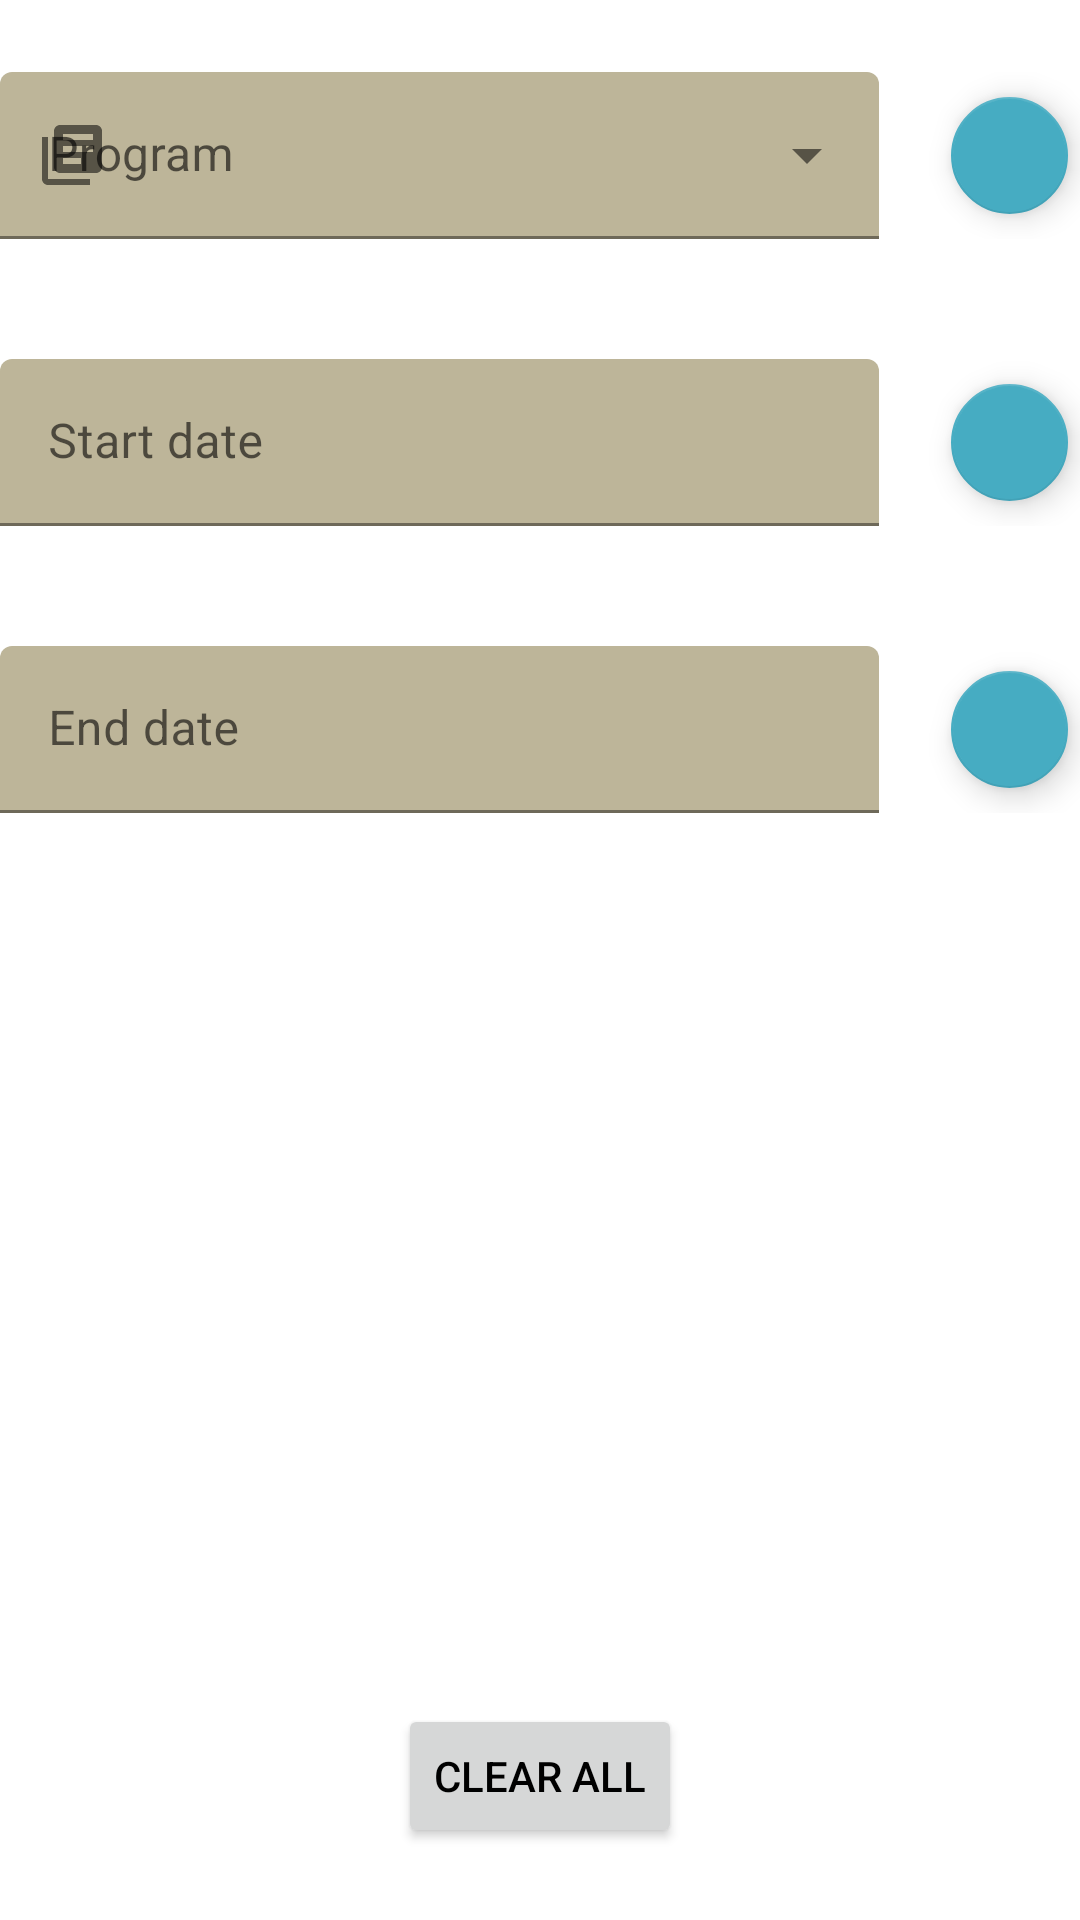

Produce the Android XML layout that renders to this screen, including the resource entries it uses.
<!-- AndroidManifest.xml: application theme Theme.GymBud -->
<!-- res/layout/fragment_exercise_filters.xml -->
<?xml version="1.0" encoding="utf-8"?>
<androidx.constraintlayout.widget.ConstraintLayout xmlns:android="http://schemas.android.com/apk/res/android"
    xmlns:tools="http://schemas.android.com/tools"
    xmlns:app="http://schemas.android.com/apk/res-auto"
    android:id="@+id/frameLayout11"
    android:layout_width="match_parent"
    android:layout_height="match_parent"
    android:layout_margin="16dp"
    tools:context=".ui.stats.ExerciseFiltersFragment">

    <LinearLayout
        android:id="@+id/program_layout"
        android:layout_width="match_parent"
        android:layout_height="wrap_content"
        android:layout_marginTop="24dp"
        app:layout_constraintStart_toStartOf="parent"
        app:layout_constraintTop_toTopOf="parent">

        <com.google.android.material.textfield.TextInputLayout
            android:id="@+id/program_label"
            style="@style/Widget.MaterialComponents.TextInputLayout.FilledBox.ExposedDropdownMenu"
            android:layout_width="0dp"
            android:layout_weight="1"
            android:layout_marginEnd="20dp"
            android:layout_height="wrap_content"
            app:startIconDrawable="@drawable/ic_templates_24"
            android:hint="Program">

            <AutoCompleteTextView
                android:id="@+id/program_input"
                android:layout_width="match_parent"
                android:layout_height="wrap_content"
                android:inputType="none" />
        </com.google.android.material.textfield.TextInputLayout>

        <com.google.android.material.floatingactionbutton.FloatingActionButton
            android:id="@+id/program_clear_btn"
            android:layout_width="39dp"
            android:layout_height="40dp"
            android:layout_gravity="center_vertical"
            android:clickable="true"
            android:src="@drawable/ic_clear_24"
            app:fabSize="mini"
            android:focusable="true" />
    </LinearLayout>



    <LinearLayout
        android:id="@+id/start_date_layout"
        android:layout_width="match_parent"
        android:layout_height="wrap_content"
        android:orientation="horizontal"
        android:layout_marginTop="40dp"
        app:layout_constraintStart_toStartOf="parent"
        app:layout_constraintTop_toBottomOf="@id/program_layout">

        <com.google.android.material.textfield.TextInputLayout
            android:id="@+id/start_date_label"
            android:layout_width="0dp"
            android:layout_weight="1"
            android:layout_marginEnd="20dp"
            android:layout_height="wrap_content"
            app:startIconDrawable="@drawable/ic_date_range_24"
            android:hint="Start date">

            <com.google.android.material.textfield.TextInputEditText
                android:id="@+id/start_date_input"
                android:layout_width="match_parent"
                android:layout_height="wrap_content"
                />
        </com.google.android.material.textfield.TextInputLayout>

        <com.google.android.material.floatingactionbutton.FloatingActionButton
            android:id="@+id/start_date_clear_btn"
            android:layout_width="39dp"
            android:layout_height="40dp"
            android:layout_gravity="center_vertical"
            android:clickable="true"
            android:src="@drawable/ic_clear_24"
            app:fabSize="mini"
            android:focusable="true" />
    </LinearLayout>


    <LinearLayout
        android:id="@+id/end_date_layout"
        android:layout_width="match_parent"
        android:layout_height="wrap_content"
        android:orientation="horizontal"
        android:layout_marginTop="40dp"
        app:layout_constraintStart_toStartOf="parent"
        app:layout_constraintTop_toBottomOf="@id/start_date_layout">

        <com.google.android.material.textfield.TextInputLayout
            android:id="@+id/end_date_label"
            android:layout_width="0dp"
            android:layout_weight="1"
            android:layout_marginEnd="20dp"
            android:layout_height="wrap_content"
            app:startIconDrawable="@drawable/ic_date_range_24"
            android:hint="End date">

            <com.google.android.material.textfield.TextInputEditText
                android:id="@+id/end_date_input"
                android:layout_width="match_parent"
                android:layout_height="wrap_content"
                />
        </com.google.android.material.textfield.TextInputLayout>

        <com.google.android.material.floatingactionbutton.FloatingActionButton
            android:id="@+id/end_date_clear_btn"
            android:layout_width="39dp"
            android:layout_height="40dp"
            android:layout_gravity="center_vertical"
            android:clickable="true"
            android:src="@drawable/ic_clear_24"
            app:fabSize="mini"
            android:focusable="true" />
    </LinearLayout>


    <Button
        android:id="@+id/clear_all_btn"
        android:layout_width="wrap_content"
        android:layout_height="wrap_content"
        android:layout_marginBottom="24dp"
        android:text="Clear All"
        android:drawableLeft="@drawable/ic_clear_24"
        app:layout_constraintBottom_toBottomOf="parent"
        app:layout_constraintEnd_toEndOf="parent"
        app:layout_constraintStart_toStartOf="parent" />

</androidx.constraintlayout.widget.ConstraintLayout>
<!-- resources referenced by this layout -->
<resources>
  <!-- drawable ic_templates_24 (drawable) -->
  <vector android:autoMirrored="true" android:height="24dp"
      android:tint="#FF0000" android:viewportHeight="24"
      android:viewportWidth="24" android:width="24dp" xmlns:android="http://schemas.android.com/apk/res/android">
      <path android:fillColor="@android:color/white" android:pathData="M4,6L2,6v14c0,1.1 0.9,2 2,2h14v-2L4,20L4,6zM20,2L8,2c-1.1,0 -2,0.9 -2,2v12c0,1.1 0.9,2 2,2h12c1.1,0 2,-0.9 2,-2L22,4c0,-1.1 -0.9,-2 -2,-2zM19,11L9,11L9,9h10v2zM15,15L9,15v-2h6v2zM19,7L9,7L9,5h10v2z"/>
  </vector>
  <style name="Theme.GymBud" parent="Theme.MaterialComponents.DayNight.NoActionBar">
  
          
          <item name="colorPrimary">@color/space_cadet</item>
          <item name="colorPrimaryVariant">@color/hot_pink</item>
          <item name="colorOnPrimary">@color/xanthic</item>
          
          <item name="colorSecondary">@color/cadet_blue</item>
          <item name="colorSecondaryVariant">@color/deep_saffron</item>
          <item name="colorOnSecondary">@color/white</item>
  
          
          <item name="android:statusBarColor" tools:targetApi="l">?attr/colorPrimaryVariant</item>
          
          <item name="android:colorBackground">@color/white</item>
          <item name="android:textColor">@color/black</item>
  
          <item name="personalBestBackgroundColor">@color/sea_green</item>
          <item name="personalBestTextColor">@color/white</item>
  
          <item name="colorSurface">@color/dutch_white</item>
          <item name="colorOnSurface">@color/black</item>
  
          <item name="panelBackgroundColor">@color/dutch_white</item>
          <item name="panelTextColor">@color/black</item>
  
          <item name="intensityWarmupColor">@color/hot_pink</item>
          <item name="intensityWorkingColor">@color/illuminating_emerald</item>
          <item name="intensityDefaultColor">@color/black</item>
  
          <item name="liveSessionOverviewVisitedItemColor">@color/black</item>
          <item name="liveSessionOverviewCurrentItemColor">@color/illuminating_emerald</item>
          <item name="liveSessionOverviewNotVisitedItemColor">@color/battleship_grey</item>
  
          <item name="prevResultColor">@color/battleship_grey</item>
  
          <item name="linkGuideColor">@color/illuminating_emerald</item>
  
          <item name="plotStyle">@style/APDefacto.Light</item>
  
          <item name="editElementBackgroundColor">@color/khaki_web</item>
          <item name="editElementLabelTextColor">@color/davys_grey</item>
  
          <item name="negativeButtonBackgroundColor">@color/red_ryb</item>
          <item name="negativeButtonTextColor">@color/white</item>
  
          <item name="positiveButtonBackgroundColor">@color/aqua</item>
          <item name="positiveButtonTextColor">@color/black</item>
      </style>
  <color name="space_cadet">#30384D</color>
  <color name="hot_pink">#F564A9</color>
  <color name="xanthic">#E8F213</color>
  <color name="cadet_blue">#46ACC2</color>
  <color name="deep_saffron">#F39237</color>
  <color name="white">#FFFFFFFF</color>
  <color name="black">#FF000000</color>
  <color name="sea_green">#3E885B</color>
  <color name="dutch_white">#FFD8CFAF</color>
  <color name="illuminating_emerald">#FF00916e</color>
  <color name="battleship_grey">#868686</color>
  <color name="khaki_web">#BDB599</color>
  <color name="davys_grey">#4d4d4d</color>
  <color name="red_ryb">#FFFF1B1C</color>
  <color name="aqua">#1BFFFE</color>
</resources>
